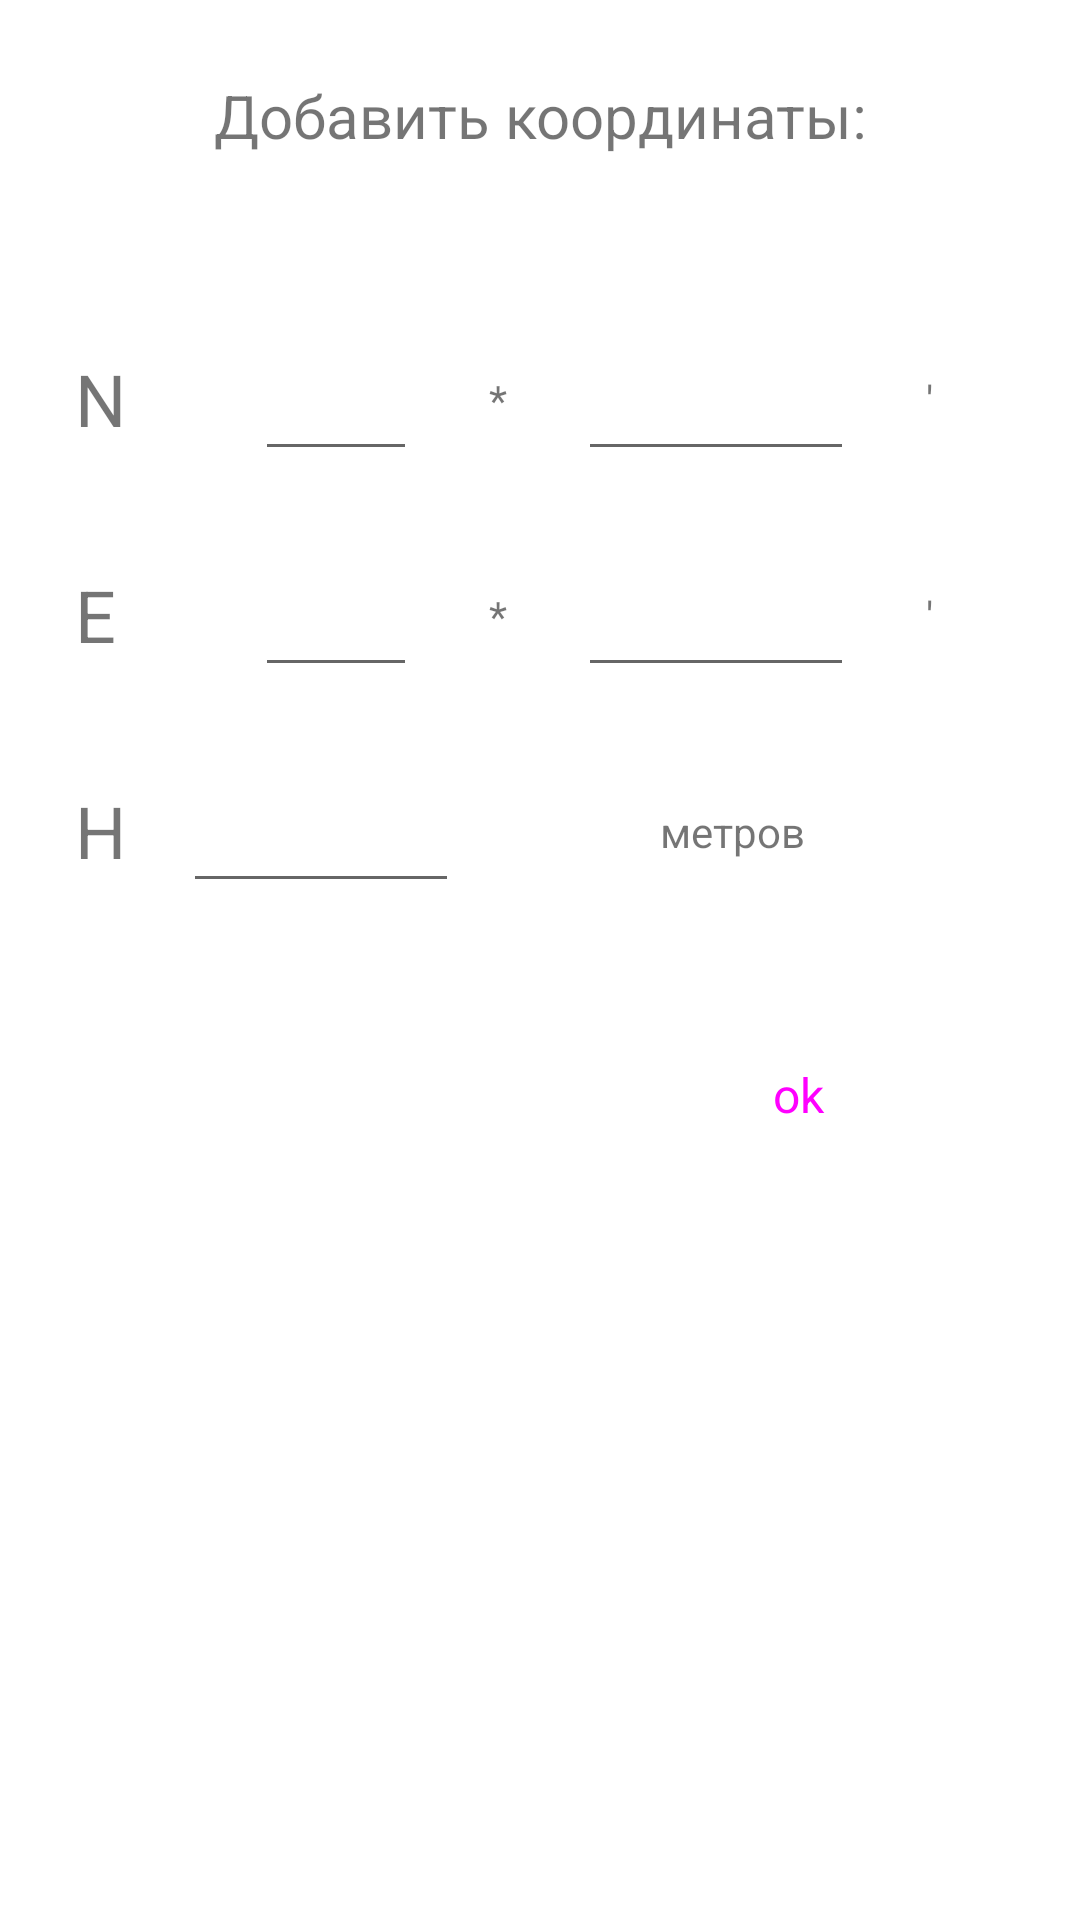

Android layout source for this screen:
<!-- AndroidManifest.xml: application theme Theme.AppFSTR -->
<!-- res/layout/dialog_fragment_coords.xml -->
<?xml version="1.0" encoding="utf-8"?>
<androidx.constraintlayout.widget.ConstraintLayout xmlns:android="http://schemas.android.com/apk/res/android"
    android:layout_width="wrap_content"
    android:layout_height="match_parent"
    android:paddingBottom="@dimen/margin_small"
    xmlns:app="http://schemas.android.com/apk/res-auto">

    <TextView
        android:id="@+id/header_text"
        android:layout_width="match_parent"
        android:layout_height="@dimen/height_big"
        android:text="@string/add_coords"
        android:textSize="@dimen/text_size_biggest"
        android:gravity="center_horizontal"
        app:layout_constraintTop_toTopOf="parent"
        app:layout_constraintStart_toStartOf="parent"
        app:layout_constraintEnd_toEndOf="parent"
        android:layout_margin="@dimen/margin_small"/>

    
    <TextView
        android:id="@+id/latitude_text"
        android:text="@string/latitude_symbol"
        android:layout_width="@dimen/width_small"
        android:layout_height="@dimen/height_big"
        app:layout_constraintStart_toStartOf="parent"
        app:layout_constraintTop_toBottomOf="@id/header_text"
        android:textSize="@dimen/text_size_large"
        android:gravity="center_vertical"
        android:layout_marginStart="@dimen/margin_small" />

    <EditText
        android:id="@+id/latitude_degr_edit_text"
        android:layout_width="@dimen/width_normal"
        android:layout_height="wrap_content"
        android:minHeight="@dimen/height_normal"
        app:layout_constraintTop_toTopOf="@id/latitude_text"
        app:layout_constraintBottom_toBottomOf="@id/latitude_text"
        app:layout_constraintStart_toEndOf="@id/latitude_text"
        app:layout_constraintEnd_toStartOf="@id/latitude_degrees_text"
        android:inputType="number"/>

    <TextView
        android:id="@+id/latitude_degrees_text"
        android:text="@string/degrees_symbol"
        android:layout_width="wrap_content"
        android:layout_height="wrap_content"
        android:gravity="center_vertical"
        app:layout_constraintStart_toEndOf="@id/latitude_degr_edit_text"
        app:layout_constraintEnd_toStartOf="@id/latitude_minutes_edit_text"
        app:layout_constraintTop_toTopOf="@id/latitude_text"
        app:layout_constraintBottom_toBottomOf="@id/latitude_text"/>

    <EditText
        android:id="@+id/latitude_minutes_edit_text"
        android:layout_width="@dimen/width_large"
        android:layout_height="wrap_content"
        android:minHeight="@dimen/height_normal"
        app:layout_constraintBottom_toBottomOf="@id/latitude_text"
        app:layout_constraintEnd_toStartOf="@id/latitude_minutes_text"
        app:layout_constraintStart_toEndOf="@id/latitude_degrees_text"
        app:layout_constraintTop_toTopOf="@id/latitude_text"
        android:inputType="number|numberDecimal"/>

    <TextView
        android:id="@+id/latitude_minutes_text"
        android:text="@string/minutes_symbol"
        android:layout_width="wrap_content"
        android:layout_height="wrap_content"
        android:gravity="center_vertical"
        app:layout_constraintStart_toEndOf="@id/latitude_minutes_edit_text"
        app:layout_constraintEnd_toEndOf="parent"
        app:layout_constraintTop_toTopOf="@id/latitude_text"
        app:layout_constraintBottom_toBottomOf="@id/latitude_text"
        android:layout_marginEnd="@dimen/margin_small"/>



    
    <TextView
        android:id="@+id/longtitude_text"
        android:text="@string/longtitude_symbol"
        android:layout_width="@dimen/width_small"
        android:layout_height="@dimen/height_big"
        app:layout_constraintStart_toStartOf="parent"
        app:layout_constraintTop_toBottomOf="@id/latitude_text"
        android:textSize="@dimen/text_size_large"
        android:gravity="center_vertical"
        android:layout_marginStart="@dimen/margin_small" />

    <EditText
        android:id="@+id/longtitude_degr_edit_text"
        android:layout_width="@dimen/width_normal"
        android:layout_height="wrap_content"
        android:minHeight="@dimen/height_normal"
        app:layout_constraintTop_toTopOf="@id/longtitude_text"
        app:layout_constraintBottom_toBottomOf="@id/longtitude_text"
        app:layout_constraintStart_toEndOf="@id/longtitude_text"
        app:layout_constraintEnd_toStartOf="@id/longtitude_degrees_text"
        android:inputType="number"/>

    <TextView
        android:id="@+id/longtitude_degrees_text"
        android:text="@string/degrees_symbol"
        android:layout_width="wrap_content"
        android:layout_height="wrap_content"
        android:gravity="center_vertical"
        app:layout_constraintStart_toEndOf="@id/longtitude_degr_edit_text"
        app:layout_constraintEnd_toStartOf="@id/longtitude_minutes_edit_text"
        app:layout_constraintTop_toTopOf="@id/longtitude_text"
        app:layout_constraintBottom_toBottomOf="@id/longtitude_text"/>

    <EditText
        android:id="@+id/longtitude_minutes_edit_text"
        android:layout_width="@dimen/width_large"
        android:layout_height="wrap_content"
        android:minHeight="@dimen/height_normal"
        app:layout_constraintBottom_toBottomOf="@id/longtitude_text"
        app:layout_constraintEnd_toStartOf="@id/longtitude_minutes_text"
        app:layout_constraintStart_toEndOf="@id/longtitude_degrees_text"
        app:layout_constraintTop_toTopOf="@id/longtitude_text"
        android:inputType="number|numberDecimal"/>

    <TextView
        android:id="@+id/longtitude_minutes_text"
        android:text="@string/minutes_symbol"
        android:layout_width="wrap_content"
        android:layout_height="wrap_content"
        android:gravity="center_vertical"
        app:layout_constraintStart_toEndOf="@id/longtitude_minutes_edit_text"
        app:layout_constraintEnd_toEndOf="parent"
        app:layout_constraintTop_toTopOf="@id/longtitude_text"
        app:layout_constraintBottom_toBottomOf="@id/longtitude_text"
        android:layout_marginEnd="@dimen/margin_small"/>

    
    <TextView
        android:id="@+id/height_text"
        android:text="@string/height_symbol"
        android:layout_width="@dimen/width_small"
        android:layout_height="@dimen/height_big"
        app:layout_constraintStart_toStartOf="parent"
        app:layout_constraintTop_toBottomOf="@id/longtitude_text"
        android:textSize="@dimen/text_size_large"
        android:gravity="center_vertical"
        android:layout_marginStart="@dimen/margin_small" />

    <EditText
        android:id="@+id/height_edit_text"
        android:layout_width="@dimen/width_large"
        android:layout_height="wrap_content"
        android:minHeight="@dimen/height_normal"
        app:layout_constraintTop_toTopOf="@id/height_text"
        app:layout_constraintBottom_toBottomOf="@id/height_text"
        app:layout_constraintStart_toEndOf="@id/height_text"

        android:inputType="number"/>

    <TextView
        android:id="@+id/height_metres_text"
        android:text="@string/metres"
        android:layout_width="wrap_content"
        android:layout_height="wrap_content"
        android:gravity="center_vertical"
        app:layout_constraintStart_toEndOf="@id/height_edit_text"
        app:layout_constraintEnd_toEndOf="parent"
        app:layout_constraintTop_toTopOf="@id/height_text"
        app:layout_constraintBottom_toBottomOf="@id/height_text"
        android:layout_marginEnd="@dimen/margin_small"/>

    <Button
        android:id="@+id/add_btn"
        android:layout_width="wrap_content"
        android:layout_height="@dimen/height_button_big"
        android:text="@string/ok"
        app:layout_constraintEnd_toEndOf="parent"
        app:layout_constraintTop_toBottomOf="@id/height_text"
        android:layout_marginEnd="@dimen/margin_normal"
        android:layout_marginTop="@dimen/margin_small"
        android:layout_marginBottom="@dimen/margin_normal"
        android:textSize="@dimen/text_size_big"
        style="@style/OutlineRoundButton"/>



</androidx.constraintlayout.widget.ConstraintLayout>
<!-- resources referenced by this layout -->
<resources>
  <dimen name="height_big">72dp</dimen>
  <dimen name="height_button_big">54dp</dimen>
  <dimen name="height_normal">48dp</dimen>
  <dimen name="margin_normal">50dp</dimen>
  <dimen name="margin_small">25dp</dimen>
  <dimen name="text_size_big">16sp</dimen>
  <dimen name="text_size_biggest">20sp</dimen>
  <dimen name="text_size_large">24sp</dimen>
  <dimen name="width_large">92dp</dimen>
  <dimen name="width_normal">54dp</dimen>
  <dimen name="width_small">36dp</dimen>
  <string name="add_coords">Добавить координаты:</string>
  <string name="degrees_symbol">*</string>
  <string name="height_symbol">H</string>
  <string name="latitude_symbol">N</string>
  <string name="longtitude_symbol">E</string>
  <string name="metres">метров</string>
  <string name="minutes_symbol">\'</string>
  <string name="ok">ok</string>
  <style name="OutlineRoundButton" parent="Widget.Material3.Button.OutlinedButton">
          <item name="android:paddingLeft">@dimen/m3_btn_padding_left</item>
          <item name="android:paddingRight">@dimen/m3_btn_padding_right</item>
          <item name="strokeColor">@color/blue</item>
          <item name="strokeWidth">@dimen/m3_btn_stroke_size</item>
      </style>
  <style name="Theme.AppFSTR" parent="Theme.MaterialComponents.DayNight.DarkActionBar">
          
          <item name="colorPrimary">@color/blue</item>
          <item name="colorPrimaryVariant">@color/purple_700</item>
          <item name="colorOnPrimary">@color/white</item>
          
          <item name="colorSecondary">@color/teal_200</item>
          <item name="colorSecondaryVariant">@color/teal_700</item>
          <item name="colorOnSecondary">@color/black</item>
          
          <item name="android:statusBarColor" tools:targetApi="l">?attr/colorPrimaryVariant</item>
          
      </style>
  <color name="blue">#424CFF</color>
  <color name="purple_700">#FF3700B3</color>
  <color name="white">#FFFFFFFF</color>
  <color name="teal_200">#FF03DAC5</color>
  <color name="teal_700">#FF018786</color>
  <color name="black">#FF000000</color>
</resources>
